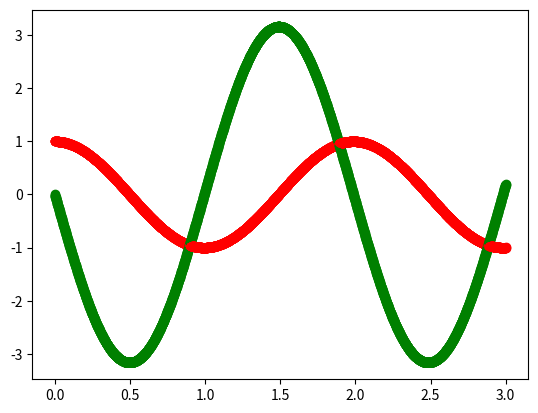
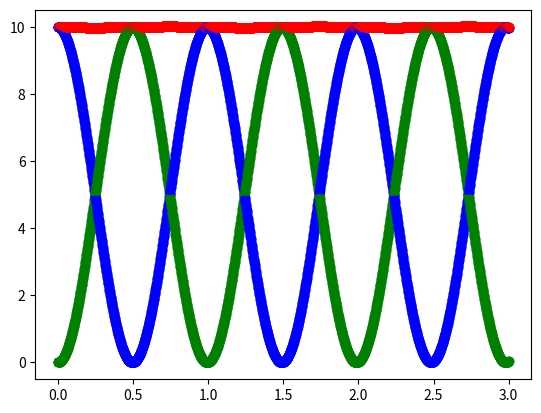

Python code for these plots, in order:
#Sistema masa resorte. Posición, velocidad y energías.

import matplotlib.pyplot as plt
dt = 0.001
x=1 # los valores de xinicial, de v inicial, y de a inicial los pondrá usted, de acuerdo al caso a simular.
v=0
k=20  
m=2
a=-(k/m)*x
t=0
while t<3: #// aquí podría ir cualquier evaluacion de condicion final.
    plt.figure(1)
    plt.plot(t,x,"ro")
    plt.plot(t, v, "go")
    
    Ec=0.5*m*v**2
    Epk=0.5*k*x**2    
    Em=Ec+Epk
    plt.figure(2)
    plt.plot(t,Epk,"bo")
    plt.plot(t,Ec,"go")
    plt.plot(t,Em,"ro")    
    
   # print (t, x)
    v = v+a*dt
    x=x+v*dt #valor es igual al valor derivado*dt
    a = -(k/m)*x #si el movimiento es una caida libre o un tiro vertical, la aceleración no se modificará.
    t = t+dt
        

plt.figure(1)
plt.show()
plt.figure(2)
plt.show()
